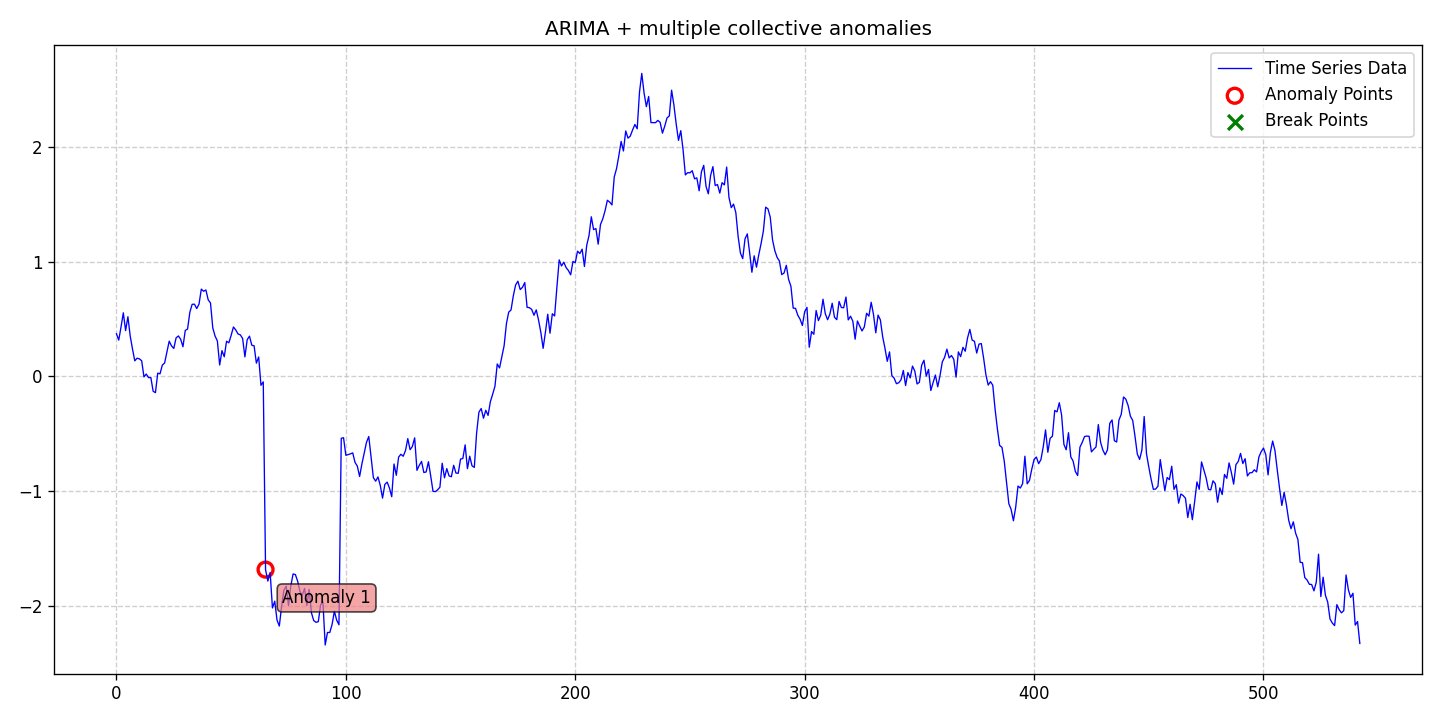

The file beside this chart, header and first rows:
date, data, stationary, det_lin_up, det_lin_down, det_quad, det_cubic, det_exp, det_damped, stoc_trend, volatility, single_seas, multiple_seas, point_anom_single, point_anom_multi, collect_anom, context_anom, mean_shift, var_shift, trend_shift, point_anom_count, point_anom_location, point_anom_point, collect_anom_count
2020-01-01, 0.3701, 0, 0, 0, 0, 0, 0, 0, 1, 0, 0, 0, 0, 0, 1, 0, 0, 0, 0, 0, none, , 1
2020-01-02, 0.3151, 0, 0, 0, 0, 0, 0, 0, 1, 0, 0, 0, 0, 0, 1, 0, 0, 0, 0, 0, none, , 1
2020-01-03, 0.429, 0, 0, 0, 0, 0, 0, 0, 1, 0, 0, 0, 0, 0, 1, 0, 0, 0, 0, 0, none, , 1
2020-01-04, 0.5528, 0, 0, 0, 0, 0, 0, 0, 1, 0, 0, 0, 0, 0, 1, 0, 0, 0, 0, 0, none, , 1
2020-01-05, 0.3977, 0, 0, 0, 0, 0, 0, 0, 1, 0, 0, 0, 0, 0, 1, 0, 0, 0, 0, 0, none, , 1
2020-01-06, 0.5189, 0, 0, 0, 0, 0, 0, 0, 1, 0, 0, 0, 0, 0, 1, 0, 0, 0, 0, 0, none, , 1
2020-01-07, 0.3508, 0, 0, 0, 0, 0, 0, 0, 1, 0, 0, 0, 0, 0, 1, 0, 0, 0, 0, 0, none, , 1
2020-01-08, 0.2369, 0, 0, 0, 0, 0, 0, 0, 1, 0, 0, 0, 0, 0, 1, 0, 0, 0, 0, 0, none, , 1
2020-01-09, 0.1341, 0, 0, 0, 0, 0, 0, 0, 1, 0, 0, 0, 0, 0, 1, 0, 0, 0, 0, 0, none, , 1
2020-01-10, 0.1572, 0, 0, 0, 0, 0, 0, 0, 1, 0, 0, 0, 0, 0, 1, 0, 0, 0, 0, 0, none, , 1
2020-01-11, 0.1517, 0, 0, 0, 0, 0, 0, 0, 1, 0, 0, 0, 0, 0, 1, 0, 0, 0, 0, 0, none, , 1
2020-01-12, 0.1349, 0, 0, 0, 0, 0, 0, 0, 1, 0, 0, 0, 0, 0, 1, 0, 0, 0, 0, 0, none, , 1
2020-01-13, -0.005353, 0, 0, 0, 0, 0, 0, 0, 1, 0, 0, 0, 0, 0, 1, 0, 0, 0, 0, 0, none, , 1
2020-01-14, 0.01882, 0, 0, 0, 0, 0, 0, 0, 1, 0, 0, 0, 0, 0, 1, 0, 0, 0, 0, 0, none, , 1
2020-01-15, -0.01226, 0, 0, 0, 0, 0, 0, 0, 1, 0, 0, 0, 0, 0, 1, 0, 0, 0, 0, 0, none, , 1
2020-01-16, -0.01168, 0, 0, 0, 0, 0, 0, 0, 1, 0, 0, 0, 0, 0, 1, 0, 0, 0, 0, 0, none, , 1
2020-01-17, -0.1307, 0, 0, 0, 0, 0, 0, 0, 1, 0, 0, 0, 0, 0, 1, 0, 0, 0, 0, 0, none, , 1
2020-01-18, -0.1435, 0, 0, 0, 0, 0, 0, 0, 1, 0, 0, 0, 0, 0, 1, 0, 0, 0, 0, 0, none, , 1
2020-01-19, 0.02657, 0, 0, 0, 0, 0, 0, 0, 1, 0, 0, 0, 0, 0, 1, 0, 0, 0, 0, 0, none, , 1
2020-01-20, 0.02103, 0, 0, 0, 0, 0, 0, 0, 1, 0, 0, 0, 0, 0, 1, 0, 0, 0, 0, 0, none, , 1
2020-01-21, 0.09671, 0, 0, 0, 0, 0, 0, 0, 1, 0, 0, 0, 0, 0, 1, 0, 0, 0, 0, 0, none, , 1
2020-01-22, 0.1154, 0, 0, 0, 0, 0, 0, 0, 1, 0, 0, 0, 0, 0, 1, 0, 0, 0, 0, 0, none, , 1
2020-01-23, 0.2104, 0, 0, 0, 0, 0, 0, 0, 1, 0, 0, 0, 0, 0, 1, 0, 0, 0, 0, 0, none, , 1
2020-01-24, 0.3055, 0, 0, 0, 0, 0, 0, 0, 1, 0, 0, 0, 0, 0, 1, 0, 0, 0, 0, 0, none, , 1
2020-01-25, 0.265, 0, 0, 0, 0, 0, 0, 0, 1, 0, 0, 0, 0, 0, 1, 0, 0, 0, 0, 0, none, , 1
2020-01-26, 0.2419, 0, 0, 0, 0, 0, 0, 0, 1, 0, 0, 0, 0, 0, 1, 0, 0, 0, 0, 0, none, , 1
2020-01-27, 0.3344, 0, 0, 0, 0, 0, 0, 0, 1, 0, 0, 0, 0, 0, 1, 0, 0, 0, 0, 0, none, , 1
2020-01-28, 0.3512, 0, 0, 0, 0, 0, 0, 0, 1, 0, 0, 0, 0, 0, 1, 0, 0, 0, 0, 0, none, , 1
2020-01-29, 0.3223, 0, 0, 0, 0, 0, 0, 0, 1, 0, 0, 0, 0, 0, 1, 0, 0, 0, 0, 0, none, , 1
2020-01-30, 0.257, 0, 0, 0, 0, 0, 0, 0, 1, 0, 0, 0, 0, 0, 1, 0, 0, 0, 0, 0, none, , 1
2020-01-31, 0.399, 0, 0, 0, 0, 0, 0, 0, 1, 0, 0, 0, 0, 0, 1, 0, 0, 0, 0, 0, none, , 1
2020-02-01, 0.4116, 0, 0, 0, 0, 0, 0, 0, 1, 0, 0, 0, 0, 0, 1, 0, 0, 0, 0, 0, none, , 1
2020-02-02, 0.5573, 0, 0, 0, 0, 0, 0, 0, 1, 0, 0, 0, 0, 0, 1, 0, 0, 0, 0, 0, none, , 1
2020-02-03, 0.6268, 0, 0, 0, 0, 0, 0, 0, 1, 0, 0, 0, 0, 0, 1, 0, 0, 0, 0, 0, none, , 1
2020-02-04, 0.6283, 0, 0, 0, 0, 0, 0, 0, 1, 0, 0, 0, 0, 0, 1, 0, 0, 0, 0, 0, none, , 1
2020-02-05, 0.5899, 0, 0, 0, 0, 0, 0, 0, 1, 0, 0, 0, 0, 0, 1, 0, 0, 0, 0, 0, none, , 1
2020-02-06, 0.629, 0, 0, 0, 0, 0, 0, 0, 1, 0, 0, 0, 0, 0, 1, 0, 0, 0, 0, 0, none, , 1
2020-02-07, 0.7597, 0, 0, 0, 0, 0, 0, 0, 1, 0, 0, 0, 0, 0, 1, 0, 0, 0, 0, 0, none, , 1
2020-02-08, 0.7409, 0, 0, 0, 0, 0, 0, 0, 1, 0, 0, 0, 0, 0, 1, 0, 0, 0, 0, 0, none, , 1
2020-02-09, 0.7518, 0, 0, 0, 0, 0, 0, 0, 1, 0, 0, 0, 0, 0, 1, 0, 0, 0, 0, 0, none, , 1
2020-02-10, 0.6663, 0, 0, 0, 0, 0, 0, 0, 1, 0, 0, 0, 0, 0, 1, 0, 0, 0, 0, 0, none, , 1
2020-02-11, 0.6386, 0, 0, 0, 0, 0, 0, 0, 1, 0, 0, 0, 0, 0, 1, 0, 0, 0, 0, 0, none, , 1
2020-02-12, 0.4209, 0, 0, 0, 0, 0, 0, 0, 1, 0, 0, 0, 0, 0, 1, 0, 0, 0, 0, 0, none, , 1
2020-02-13, 0.3499, 0, 0, 0, 0, 0, 0, 0, 1, 0, 0, 0, 0, 0, 1, 0, 0, 0, 0, 0, none, , 1
2020-02-14, 0.3074, 0, 0, 0, 0, 0, 0, 0, 1, 0, 0, 0, 0, 0, 1, 0, 0, 0, 0, 0, none, , 1
2020-02-15, 0.09789, 0, 0, 0, 0, 0, 0, 0, 1, 0, 0, 0, 0, 0, 1, 0, 0, 0, 0, 0, none, , 1
2020-02-16, 0.2229, 0, 0, 0, 0, 0, 0, 0, 1, 0, 0, 0, 0, 0, 1, 0, 0, 0, 0, 0, none, , 1
2020-02-17, 0.1698, 0, 0, 0, 0, 0, 0, 0, 1, 0, 0, 0, 0, 0, 1, 0, 0, 0, 0, 0, none, , 1
2020-02-18, 0.3051, 0, 0, 0, 0, 0, 0, 0, 1, 0, 0, 0, 0, 0, 1, 0, 0, 0, 0, 0, none, , 1
2020-02-19, 0.2915, 0, 0, 0, 0, 0, 0, 0, 1, 0, 0, 0, 0, 0, 1, 0, 0, 0, 0, 0, none, , 1
2020-02-20, 0.3563, 0, 0, 0, 0, 0, 0, 0, 1, 0, 0, 0, 0, 0, 1, 0, 0, 0, 0, 0, none, , 1
2020-02-21, 0.4294, 0, 0, 0, 0, 0, 0, 0, 1, 0, 0, 0, 0, 0, 1, 0, 0, 0, 0, 0, none, , 1
2020-02-22, 0.4041, 0, 0, 0, 0, 0, 0, 0, 1, 0, 0, 0, 0, 0, 1, 0, 0, 0, 0, 0, none, , 1
2020-02-23, 0.3684, 0, 0, 0, 0, 0, 0, 0, 1, 0, 0, 0, 0, 0, 1, 0, 0, 0, 0, 0, none, , 1
2020-02-24, 0.3607, 0, 0, 0, 0, 0, 0, 0, 1, 0, 0, 0, 0, 0, 1, 0, 0, 0, 0, 0, none, , 1
2020-02-25, 0.3294, 0, 0, 0, 0, 0, 0, 0, 1, 0, 0, 0, 0, 0, 1, 0, 0, 0, 0, 0, none, , 1
2020-02-26, 0.1691, 0, 0, 0, 0, 0, 0, 0, 1, 0, 0, 0, 0, 0, 1, 0, 0, 0, 0, 0, none, , 1
2020-02-27, 0.3188, 0, 0, 0, 0, 0, 0, 0, 1, 0, 0, 0, 0, 0, 1, 0, 0, 0, 0, 0, none, , 1
2020-02-28, 0.3493, 0, 0, 0, 0, 0, 0, 0, 1, 0, 0, 0, 0, 0, 1, 0, 0, 0, 0, 0, none, , 1
2020-02-29, 0.2704, 0, 0, 0, 0, 0, 0, 0, 1, 0, 0, 0, 0, 0, 1, 0, 0, 0, 0, 0, none, , 1
... 483 more rows
